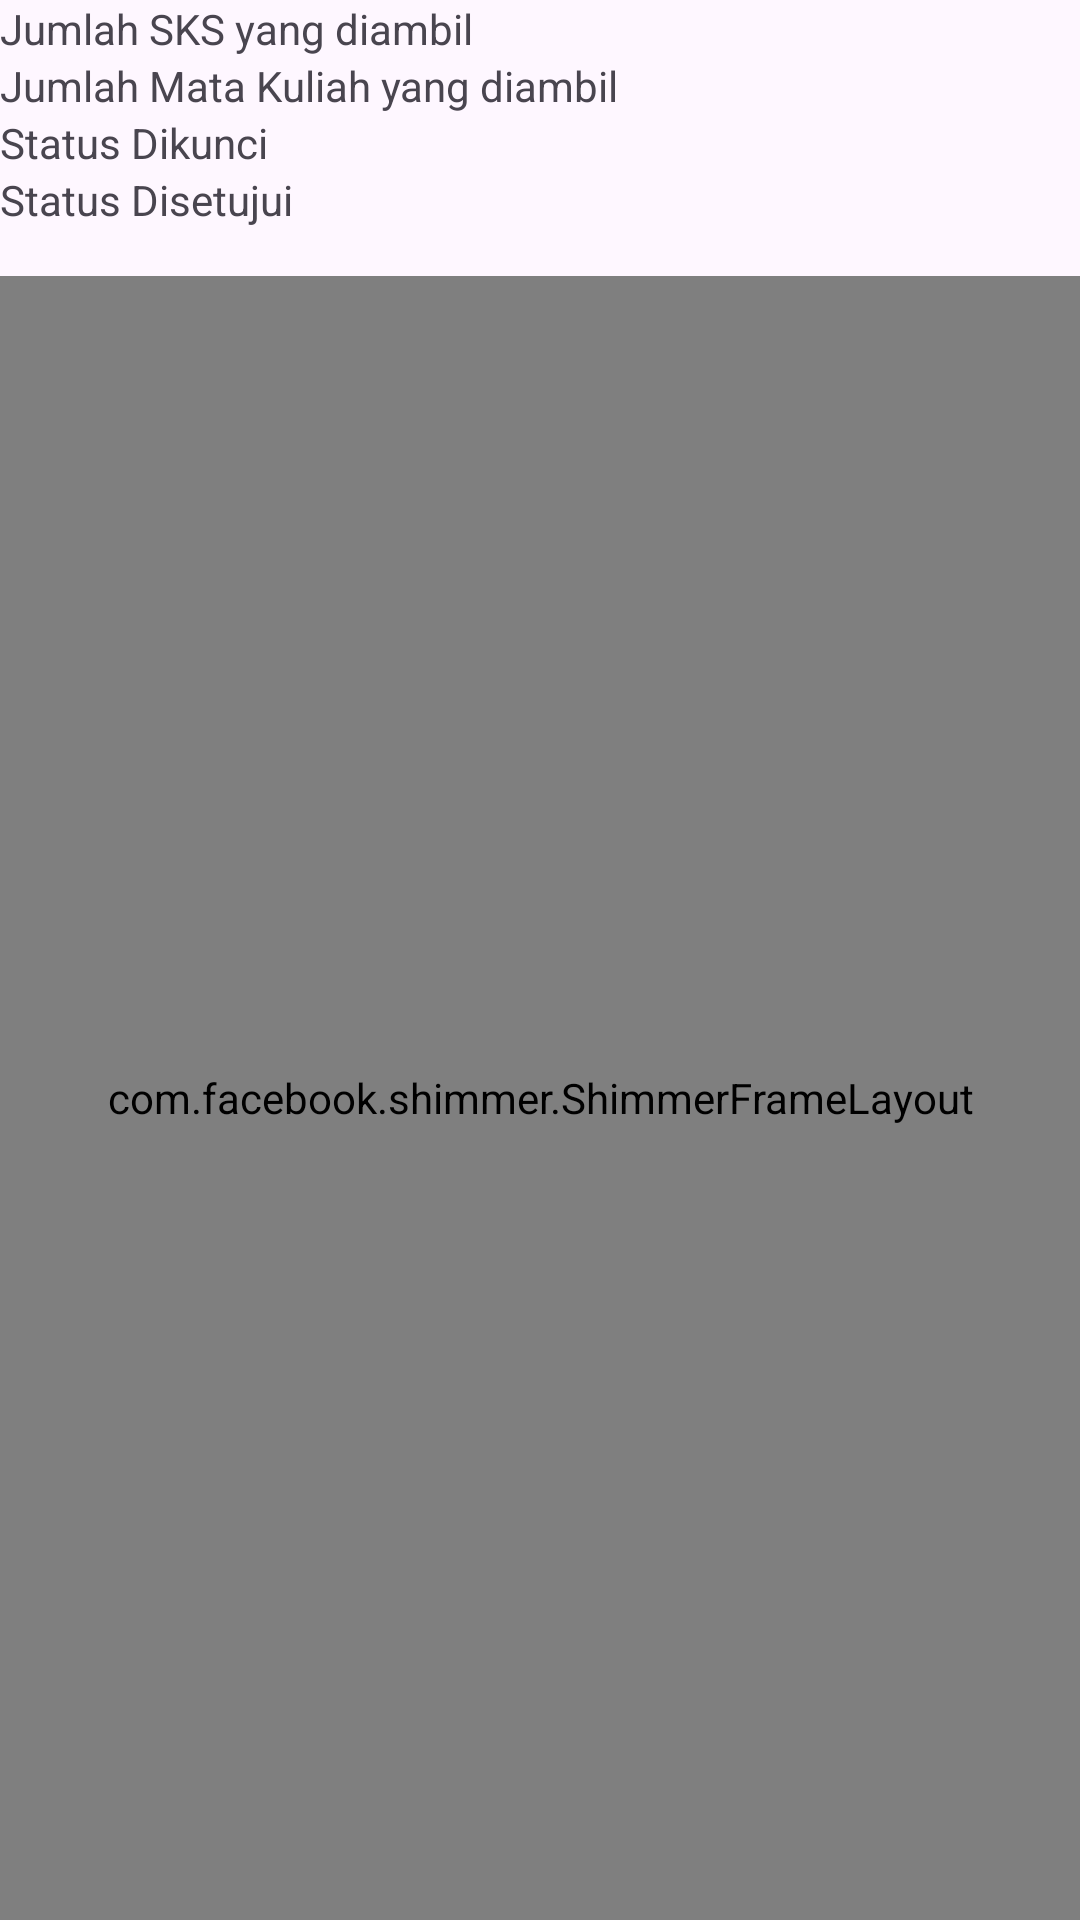

Reconstruct the res/layout file that produces this screen, plus the resources it refers to.
<!-- AndroidManifest.xml: application theme Theme.MVVMMonitoring -->
<!-- res/layout/fragment_krs.xml -->
<?xml version="1.0" encoding="utf-8"?>
<androidx.constraintlayout.widget.ConstraintLayout
    android:id="@+id/krs_fragment_layout"
    xmlns:android="http://schemas.android.com/apk/res/android"
    xmlns:tools="http://schemas.android.com/tools"
    android:layout_width="match_parent"
    android:layout_height="match_parent"
    xmlns:app="http://schemas.android.com/apk/res-auto"
    tools:context=".ui.detail.krs.KrsFragment">

    <TextView
        android:id="@+id/tv_total_sks"
        android:layout_width="0dp"
        android:layout_height="wrap_content"
        android:text="Jumlah SKS yang diambil"
        app:layout_constraintTop_toTopOf="parent"
        app:layout_constraintLeft_toLeftOf="parent"
        app:layout_constraintRight_toLeftOf="@id/tv_total_sks_value"
        />

    <TextView
        android:id="@+id/tv_total_sks_value"
        android:layout_width="wrap_content"
        android:layout_height="wrap_content"
        tools:text="0"
        android:textStyle="bold"
        app:layout_constraintTop_toTopOf="@id/tv_total_sks"
        app:layout_constraintRight_toRightOf="parent"
        />

    <TextView
        android:id="@+id/tv_total_subject"
        android:layout_width="0dp"
        android:layout_height="wrap_content"
        android:text="Jumlah Mata Kuliah yang diambil"
        app:layout_constraintTop_toBottomOf="@id/tv_total_sks"
        app:layout_constraintLeft_toLeftOf="parent"
        app:layout_constraintRight_toLeftOf="@id/tv_total_subject_value"
        />

    <TextView
        android:id="@+id/tv_total_subject_value"
        android:layout_width="wrap_content"
        android:layout_height="wrap_content"
        tools:text="0"
        android:textStyle="bold"
        app:layout_constraintTop_toTopOf="@id/tv_total_subject"
        app:layout_constraintRight_toRightOf="parent"
        />

    <TextView
        android:id="@+id/tv_locked_status"
        android:layout_width="0dp"
        android:layout_height="wrap_content"
        android:text="Status Dikunci"
        app:layout_constraintTop_toBottomOf="@id/tv_total_subject"
        app:layout_constraintLeft_toLeftOf="parent"
        app:layout_constraintRight_toLeftOf="@id/tv_locked_status_value"
        />

    <TextView
        android:id="@+id/tv_locked_status_value"
        android:layout_width="wrap_content"
        android:layout_height="wrap_content"
        tools:text="Belum Dikunci"
        android:textStyle="bold"
        app:layout_constraintTop_toTopOf="@id/tv_locked_status"
        app:layout_constraintRight_toRightOf="parent"
        />

    <TextView
        android:id="@+id/tv_approved_status"
        android:layout_width="0dp"
        android:layout_height="wrap_content"
        android:text="Status Disetujui"
        app:layout_constraintTop_toBottomOf="@id/tv_locked_status"
        app:layout_constraintLeft_toLeftOf="parent"
        app:layout_constraintRight_toLeftOf="@id/tv_approved_status_value"
        />

    <TextView
        android:id="@+id/tv_approved_status_value"
        android:layout_width="wrap_content"
        android:layout_height="wrap_content"
        tools:text="Belum Disetujui"
        android:textStyle="bold"
        app:layout_constraintTop_toTopOf="@id/tv_approved_status"
        app:layout_constraintRight_toRightOf="parent"
        />

    <androidx.recyclerview.widget.RecyclerView
        android:id="@+id/rv_subjects"
        android:layout_width="match_parent"
        android:layout_height="0dp"
        android:layout_marginTop="16dp"
        app:layout_constraintBottom_toBottomOf="parent"
        app:layout_constraintLeft_toLeftOf="parent"
        app:layout_constraintRight_toRightOf="parent"
        app:layout_constraintTop_toBottomOf="@id/tv_approved_status"
        tools:listitem="@layout/item_row_subject" />


    <include
        android:id="@+id/empty_status"
        android:layout_width="match_parent"
        android:layout_height="wrap_content"
        android:visibility="invisible"
        tools:visibility="visible"
        layout="@layout/view_empty"
        app:layout_constraintTop_toBottomOf="@id/tv_approved_status"
        app:layout_constraintBottom_toBottomOf="parent"
        app:layout_constraintLeft_toLeftOf="parent"
        app:layout_constraintRight_toRightOf="parent"
        />


    <com.facebook.shimmer.ShimmerFrameLayout
        android:id="@+id/progress_bar"
        android:layout_width="match_parent"
        android:layout_height="0dp"
        android:layout_marginTop="16dp"
        app:layout_constraintBottom_toBottomOf="parent"
        app:layout_constraintLeft_toLeftOf="parent"
        app:layout_constraintRight_toRightOf="parent"
        app:layout_constraintTop_toBottomOf="@id/tv_approved_status"
        app:shimmer_auto_start="true"
        >

        <ScrollView
            android:layout_width="match_parent"
            android:layout_height="wrap_content"
            >

            <LinearLayout
                android:layout_width="match_parent"
                android:layout_height="wrap_content"
                android:orientation="vertical"
                >
                <include layout="@layout/placeholder_item_row_subject" />
                <include layout="@layout/placeholder_item_row_subject" />
                <include layout="@layout/placeholder_item_row_subject" />
                <include layout="@layout/placeholder_item_row_subject" />
                <include layout="@layout/placeholder_item_row_subject" />
                <include layout="@layout/placeholder_item_row_subject" />
            </LinearLayout>

        </ScrollView>

    </com.facebook.shimmer.ShimmerFrameLayout>

</androidx.constraintlayout.widget.ConstraintLayout>
<!-- res/layout/item_row_subject.xml (included above) -->
<?xml version="1.0" encoding="utf-8"?>
<com.google.android.material.card.MaterialCardView xmlns:android="http://schemas.android.com/apk/res/android"
    android:layout_width="match_parent"
    android:layout_height="wrap_content"
    xmlns:app="http://schemas.android.com/apk/res-auto"
    xmlns:tools="http://schemas.android.com/tools"
    style="@style/Widget.Material3.CardView.Filled"
    android:backgroundTint="@color/grey_50"
    android:layout_marginBottom="8dp"
    android:elevation="0dp">

    <androidx.constraintlayout.widget.ConstraintLayout
        android:layout_width="match_parent"
        android:layout_height="wrap_content"
        android:orientation="horizontal"
        android:padding="16dp"
        >

        <LinearLayout
            android:id="@+id/rv_ll_subject"
            android:layout_width="0dp"
            android:layout_height="wrap_content"
            android:orientation="vertical"
            android:layout_marginEnd="8dp"
            app:layout_constraintTop_toTopOf="parent"
            app:layout_constraintLeft_toLeftOf="parent"
            app:layout_constraintRight_toLeftOf="@id/rv_subject_grade"
            >

            <TextView
                android:id="@+id/rv_subject_name"
                android:layout_width="wrap_content"
                android:layout_height="wrap_content"
                tools:text="Subject name"
                android:textStyle="bold"
                />

            <TextView
                android:id="@+id/rv_subject_sks"
                android:layout_width="wrap_content"
                android:layout_height="wrap_content"
                tools:text="0 SKS"
                />

        </LinearLayout>

        <TextView
            android:id="@+id/rv_subject_grade"
            android:layout_width="40dp"
            android:layout_height="40dp"
            android:background="@drawable/bg_grade_a"
            tools:text="A+"
            android:padding="6dp"
            android:textSize="20sp"
            android:textStyle="bold"
            android:textColor="@color/white"
            android:textAlignment="center"
            app:layout_constraintTop_toTopOf="@id/rv_ll_subject"
            app:layout_constraintBottom_toBottomOf="@id/rv_ll_subject"
            app:layout_constraintRight_toRightOf="parent"
            />

    </androidx.constraintlayout.widget.ConstraintLayout>

</com.google.android.material.card.MaterialCardView>
<!-- res/layout/view_empty.xml (included above) -->
<?xml version="1.0" encoding="utf-8"?>
<LinearLayout xmlns:android="http://schemas.android.com/apk/res/android"
    android:layout_width="match_parent"
    android:layout_height="wrap_content"
    android:orientation="vertical"
    android:gravity="center"
    android:padding="24dp"
    >

    <ImageView
        android:layout_width="80dp"
        android:layout_height="80dp"
        android:src="@drawable/ic_no_data"
        android:contentDescription="icon no data"
        />

    <TextView
        android:layout_width="wrap_content"
        android:layout_height="wrap_content"
        android:layout_marginTop="16dp"
        android:text="@string/data_empty"
        android:textStyle="bold"
        android:textSize="20sp"
        />

</LinearLayout>
<!-- res/layout/placeholder_item_row_subject.xml (included above) -->
<?xml version="1.0" encoding="utf-8"?>
<com.google.android.material.card.MaterialCardView
    xmlns:android="http://schemas.android.com/apk/res/android"
    xmlns:app="http://schemas.android.com/apk/res-auto"
    xmlns:tools="http://schemas.android.com/tools"
    style="@style/Widget.Material3.CardView.Elevated"
    android:layout_width="match_parent"
    android:layout_height="wrap_content"
    android:layout_marginBottom="8dp"
    android:elevation="2dp">

    <androidx.constraintlayout.widget.ConstraintLayout
        android:layout_width="match_parent"
        android:layout_height="wrap_content"
        android:orientation="horizontal"
        android:background="@color/grey_200"
        android:padding="16dp"
        >

        <LinearLayout
            android:id="@+id/rv_ll_subject"
            android:layout_width="0dp"
            android:layout_height="wrap_content"
            android:orientation="vertical"
            android:layout_marginEnd="8dp"
            app:layout_constraintTop_toTopOf="parent"
            app:layout_constraintLeft_toLeftOf="parent"
            app:layout_constraintRight_toLeftOf="@id/rv_subject_grade"
            >

            <TextView
                android:id="@+id/rv_subject_name"
                android:layout_width="wrap_content"
                android:layout_height="wrap_content"
                tools:text="Subject name"
                android:textStyle="bold"
                android:background="@color/grey_300"
                />

            <TextView
                android:id="@+id/rv_subject_sks"
                android:layout_width="wrap_content"
                android:layout_height="wrap_content"
                android:background="@color/grey_300"
                tools:text="0 SKS"
                />

        </LinearLayout>

        <TextView
            android:id="@+id/rv_subject_grade"
            android:layout_width="40dp"
            android:layout_height="40dp"
            android:background="@color/grey_300"
            tools:text="A+"
            android:padding="8dp"
            android:textStyle="bold"
            android:textColor="@color/white"
            android:textAlignment="center"
            app:layout_constraintTop_toTopOf="@id/rv_ll_subject"
            app:layout_constraintBottom_toBottomOf="@id/rv_ll_subject"
            app:layout_constraintRight_toRightOf="parent"
            />

    </androidx.constraintlayout.widget.ConstraintLayout>

</com.google.android.material.card.MaterialCardView>
<!-- resources referenced by this layout -->
<resources>
  <color name="grey_200">#EEEEEE</color>
  <color name="grey_300">#E0E0E0</color>
  <color name="grey_50">#FAFAFA</color>
  <color name="white">#FFFFFFFF</color>
  <!-- drawable bg_grade_a (drawable) -->
  <?xml version="1.0" encoding="utf-8"?>
  <shape
      xmlns:android="http://schemas.android.com/apk/res/android"
      android:shape="oval"
      >
      <solid android:color="@color/color_grade_a" />
  </shape>
  <string name="data_empty">Tidak ada data</string>
  <style name="Theme.MVVMMonitoring" parent="Theme.Material3.DayNight">
          
          <item name="colorPrimary">@color/primary_500</item>
          <item name="colorPrimaryVariant">@color/primary_700</item>
          <item name="colorOnPrimary">@color/white</item>
          
          <item name="colorSecondary">@color/secondary_200</item>
          <item name="colorSecondaryVariant">@color/secondary_700</item>
          <item name="colorOnSecondary">@color/black</item>
          
          <item name="android:statusBarColor">?attr/colorPrimaryVariant</item>
          
          <item name="fontFamily">@font/poppins</item>
      </style>
  <color name="color_grade_a">#5DC86E</color>
  <color name="primary_500">#00AEEE</color>
  <color name="primary_700">#33BFF2</color>
  <color name="secondary_200">#FFB0AD</color>
  <color name="secondary_700">#B7195F</color>
  <color name="black">#FF000000</color>
</resources>
